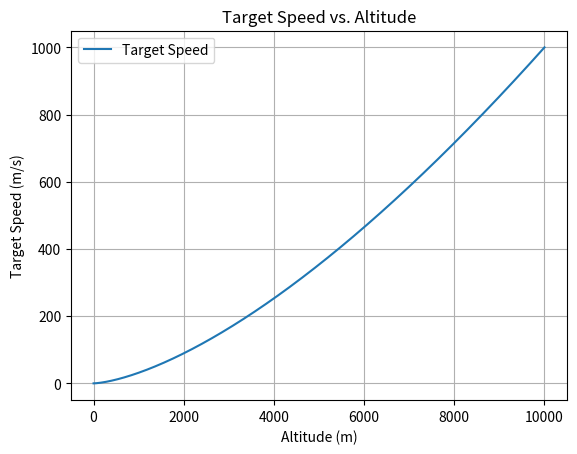

Generate this figure with matplotlib:
import numpy as np
import matplotlib.pyplot as plt

# Constants
min_altitude = 0      # in meters
max_altitude = 10000  # in meters
max_speed = 1000       # in m/s

# Altitude range
h = np.linspace(min_altitude, max_altitude, 500)

# Equation
target_speed = max_speed * ((h - min_altitude) / (max_altitude - min_altitude))**1.5

# Plot
plt.plot(h, target_speed, label="Target Speed")
plt.xlabel("Altitude (m)")
plt.ylabel("Target Speed (m/s)")
plt.title("Target Speed vs. Altitude")
plt.grid(True)
plt.legend()
plt.show()
